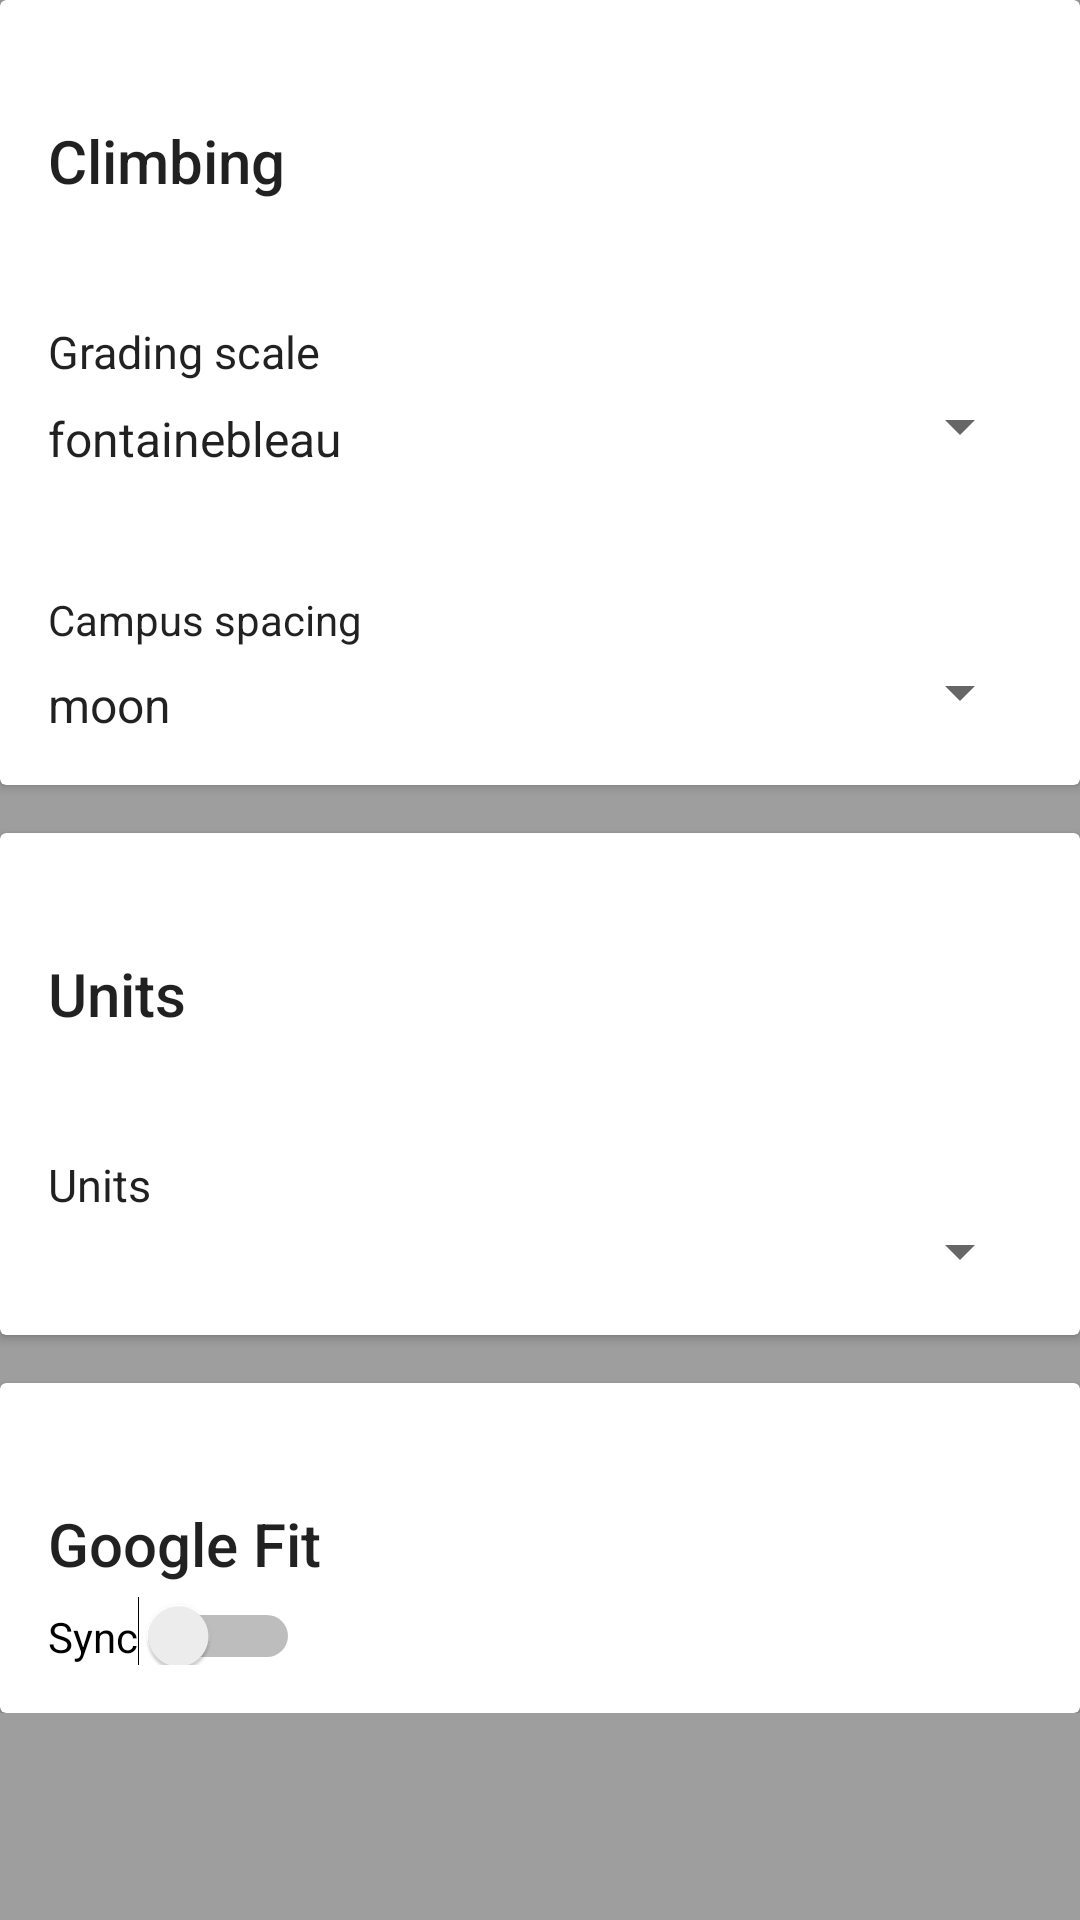

Layout XML and referenced resources for this Android screen:
<!-- AndroidManifest.xml: application theme AppTheme -->
<!-- res/layout/settings_activity.xml -->
<?xml version="1.0" encoding="utf-8"?>
<LinearLayout xmlns:android="http://schemas.android.com/apk/res/android"
    xmlns:card_view="http://schemas.android.com/apk/res-auto"
    android:orientation="vertical"
    android:layout_width="match_parent"
    android:layout_height="wrap_content"
    android:background="@color/md_grey_500">

    <ScrollView
        android:layout_width="wrap_content"
        android:layout_height="wrap_content">

        <LinearLayout
            android:orientation="vertical"
            android:layout_width="wrap_content"
            android:layout_height="wrap_content">

            <android.support.v7.widget.CardView
                android:id="@+id/settings_climb"
                android:layout_height="wrap_content"
                android:layout_width="fill_parent"
                card_view:cardCornerRadius="2dp"
                card_view:cardElevation="2dp"
                android:layout_gravity="center">

                <RelativeLayout
                    android:layout_width="fill_parent"
                    android:layout_height="fill_parent"
                    android:paddingBottom="16dp">

                    <TextView
                        android:id="@+id/settings_textView_climb_title"
                        android:layout_width="wrap_content"
                        android:layout_height="wrap_content"
                        android:text="Climbing"
                        android:textAppearance="@style/TextAppearance.AppCompat.Title"
                        android:paddingLeft="16dp"
                        android:paddingRight="16dp"
                        android:paddingTop="40dp"
                        android:layout_alignParentTop="true"/>

                    <TextView
                        android:id="@+id/settings_TextView_gradingScale"
                        android:layout_width="wrap_content"
                        android:layout_height="wrap_content"
                        android:layout_below="@id/settings_textView_climb_title"
                        android:paddingLeft="16dp"
                        android:paddingTop="40dp"
                        android:textSize="15sp"
                        android:text="Grading scale"
                        android:textAppearance="@style/TextAppearance.AppCompat.Body1"/>

                    <android.support.v7.widget.AppCompatSpinner
                        android:id="@+id/settings_Spinner_gradingScale"
                        android:layout_width="fill_parent"
                        android:layout_height="wrap_content"
                        android:layout_below="@+id/settings_TextView_gradingScale"
                        android:paddingTop="8dp"
                        android:paddingLeft="8dp"
                        android:paddingRight="16dp"
                        android:layout_marginRight="16dp"
                        android:entries="@array/grading_scales_spinner"/>

                    <TextView
                        android:id="@+id/settings_TextView_campusSpacing"
                        android:layout_width="wrap_content"
                        android:layout_height="wrap_content"
                        android:layout_below="@id/settings_Spinner_gradingScale"
                        android:paddingLeft="16dp"
                        android:paddingTop="40dp"
                        android:text="Campus spacing"
                        android:textAppearance="@style/TextAppearance.AppCompat.Body1"/>

                    <android.support.v7.widget.AppCompatSpinner
                        android:id="@+id/settings_Spinner_campusSpacing"
                        android:layout_width="fill_parent"
                        android:layout_height="wrap_content"
                        android:layout_below="@id/settings_TextView_campusSpacing"
                        android:paddingTop="8dp"
                        android:paddingLeft="8dp"
                        android:paddingRight="16dp"
                        android:layout_marginRight="16dp"
                        android:entries="@array/campus_spacing_spinner"/>

                    <ScrollView
                        android:layout_width="wrap_content"
                        android:layout_height="wrap_content"
                        android:id="@+id/scrollView"
                        android:layout_alignBottom="@+id/settings_textView_climb_title"
                        android:layout_toEndOf="@+id/settings_TextView_campusSpacing"
                        android:fillViewport="false" />

                </RelativeLayout>

            </android.support.v7.widget.CardView>

            <android.support.v7.widget.CardView
                android:id="@+id/settings_units"
                android:layout_height="wrap_content"
                android:layout_width="fill_parent"
                card_view:cardCornerRadius="2dp"
                card_view:cardElevation="2dp"
                android:layout_gravity="center"
                android:layout_marginTop="16dp">

                <RelativeLayout
                    android:layout_width="fill_parent"
                    android:layout_height="fill_parent"
                    android:paddingBottom="16dp">

                    <TextView
                        android:id="@+id/settings_textView_units_title"
                        android:layout_width="wrap_content"
                        android:layout_height="wrap_content"
                        android:text="Units"
                        android:textAppearance="@style/TextAppearance.AppCompat.Title"
                        android:paddingLeft="16dp"
                        android:paddingRight="16dp"
                        android:paddingTop="40dp"
                        android:layout_alignParentTop="true"/>

                    <TextView
                        android:id="@+id/settings_textView_units"
                        android:layout_width="wrap_content"
                        android:layout_height="wrap_content"
                        android:layout_below="@id/settings_textView_units_title"
                        android:paddingLeft="16dp"
                        android:paddingTop="40dp"
                        android:textSize="15sp"
                        android:text="Units"
                        android:textAppearance="@style/TextAppearance.AppCompat.Body1"/>

                    <android.support.v7.widget.AppCompatSpinner
                        android:id="@+id/settings_Spinner_units"
                        android:layout_width="fill_parent"
                        android:layout_height="wrap_content"
                        android:layout_below="@id/settings_textView_units"
                        android:paddingTop="8dp"
                        android:paddingLeft="8dp"
                        android:paddingRight="16dp"
                        android:layout_marginRight="16dp" />

                </RelativeLayout>

            </android.support.v7.widget.CardView>

            <android.support.v7.widget.CardView
                android:id="@+id/settings_fit"
                android:layout_height="wrap_content"
                android:layout_width="fill_parent"
                card_view:cardCornerRadius="2dp"
                card_view:cardElevation="2dp"
                android:layout_gravity="center"
                android:layout_marginTop="16dp">

                <RelativeLayout
                    android:layout_width="fill_parent"
                    android:layout_height="fill_parent"
                    android:paddingBottom="16dp">

                    <TextView
                        android:id="@+id/settings_textView_fit_title"
                        android:layout_width="wrap_content"
                        android:layout_height="wrap_content"
                        android:text="Google Fit"
                        android:textAppearance="@style/TextAppearance.AppCompat.Title"
                        android:paddingLeft="16dp"
                        android:paddingRight="16dp"
                        android:paddingTop="40dp"
                        android:layout_alignParentTop="true"/>

                    <Switch
                        android:id="@+id/settings_switch_sync"
                        android:layout_width="wrap_content"
                        android:layout_height="wrap_content"
                        android:text="Sync"
                        android:paddingTop="8dp"
                        android:paddingLeft="8dp"
                        android:paddingRight="16dp"
                        android:layout_marginLeft="8dp"
                        android:layout_below="@+id/settings_textView_fit_title"
                        android:layout_alignParentStart="true" />

                </RelativeLayout>

            </android.support.v7.widget.CardView>

        </LinearLayout>

    </ScrollView>

</LinearLayout>
<!-- resources referenced by this layout -->
<resources>
  <string-array name="campus_spacing_spinner">
          <item>moon</item>
          <item>moon half</item>
          <item>metolius</item>
      </string-array>
  <string-array name="grading_scales_spinner">
          <item>fontainebleau</item>
          <item>hueco</item>
      </string-array>
  <color name="md_grey_500">#9E9E9E</color>
  <style name="AppTheme" parent="Theme.AppCompat.Light.DarkActionBar">
          
          <item name="colorPrimary">@color/colorPrimary</item>
          <item name="colorPrimaryDark">@color/colorPrimaryDark</item>
          <item name="colorAccent">@color/colorAccent</item>
      </style>
  <color name="colorPrimary">@color/md_orange_500</color>
  <color name="colorPrimaryDark">@color/md_orange_700</color>
  <color name="colorAccent">@color/md_grey_500</color>
  <color name="md_orange_500">#FF9800</color>
  <color name="md_orange_700">#F57C00</color>
</resources>
